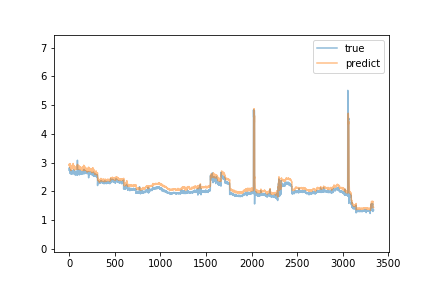

The table this chart was drawn from, first rows:
predict, true
2.919, 2.74
2.886, 2.82
2.919, 2.8
2.962, 2.71
2.952, 2.71
2.887, 2.74
2.894, 2.76
2.94, 2.74
2.92, 2.71
2.955, 2.69
2.829, 2.7
2.92, 2.7
2.914, 2.62
2.861, 2.64
2.837, 2.62
2.808, 2.69
2.755, 2.66
2.81, 2.63
2.722, 2.7
2.789, 2.64
2.775, 2.6
2.811, 2.72
2.787, 2.69
2.847, 2.64
2.771, 2.68
2.804, 2.64
2.793, 2.64
2.831, 2.64
2.9, 2.6
2.788, 2.6
2.848, 2.69
2.826, 2.63
2.853, 2.64
2.825, 2.69
2.816, 2.7
2.79, 2.68
2.81, 2.66
2.916, 2.61
2.794, 2.69
2.875, 2.67
2.922, 2.67
2.9, 2.7
2.905, 2.69
2.966, 2.71
2.839, 2.62
2.839, 2.67
2.883, 2.66
2.824, 2.71
2.895, 2.71
2.89, 2.75
2.901, 2.67
2.86, 2.67
2.873, 2.63
2.805, 2.66
2.879, 2.69
2.885, 2.64
2.838, 2.59
2.75, 2.58
2.84, 2.6
2.789, 2.62
... 3,279 more rows
